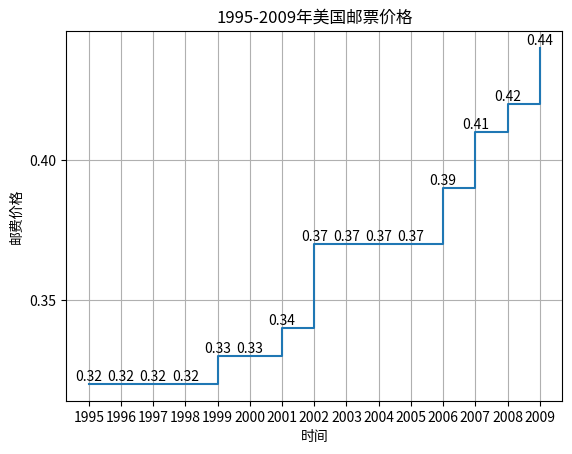
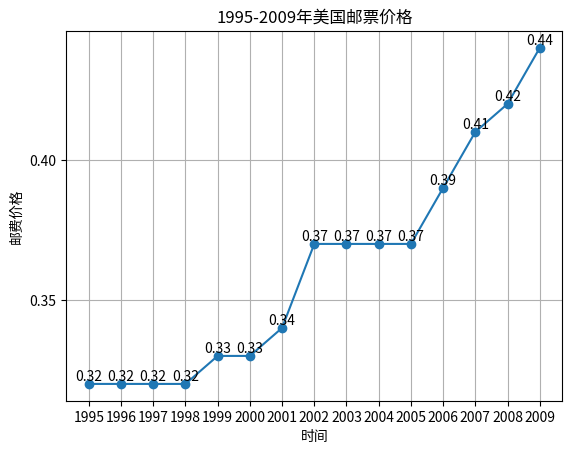

These figures' Python source, in order:
import matplotlib.pyplot as plt
time = [1995, 1996, 1997, 1998, 1999, 2000, 2001, 2002, 2003, 2004, 2005, 2006, 2007, 2008, 2009]
postage_prices = [0.32, 0.32, 0.32, 0.32, 0.33, 0.33, 0.34, 0.37, 0.37, 0.37, 0.37, 0.39, 0.41, 0.42, 0.44]
# 绘制阶梯图
plt.figure()
plt.title('1995-2009年美国邮票价格')
plt.xlabel('时间')
plt.ylabel('邮费价格')
plt.xticks(time)
plt.yticks([0.2, 0.25, 0.3, 0.35, 0.4, 0.45, 0.5])
plt.step(time, postage_prices, where='post')
plt.grid(True)
# 显示具体的数据项信息
for i in range(len(time)):
    plt.text(time[i], postage_prices[i], f"{postage_prices[i]}", ha='center', va='bottom')
plt.show()
# 绘制折线图
plt.figure()
plt.title('1995-2009年美国邮票价格')
plt.xlabel('时间')
plt.ylabel('邮费价格')
plt.xticks(time)
plt.yticks([0.2, 0.25, 0.3, 0.35, 0.4, 0.45, 0.5])
plt.plot(time, postage_prices, marker='o')
plt.grid(True)
# 显示具体的数据项信息
for i in range(len(time)):
    plt.text(time[i], postage_prices[i], f"{postage_prices[i]}", ha='center', va='bottom')
plt.show()